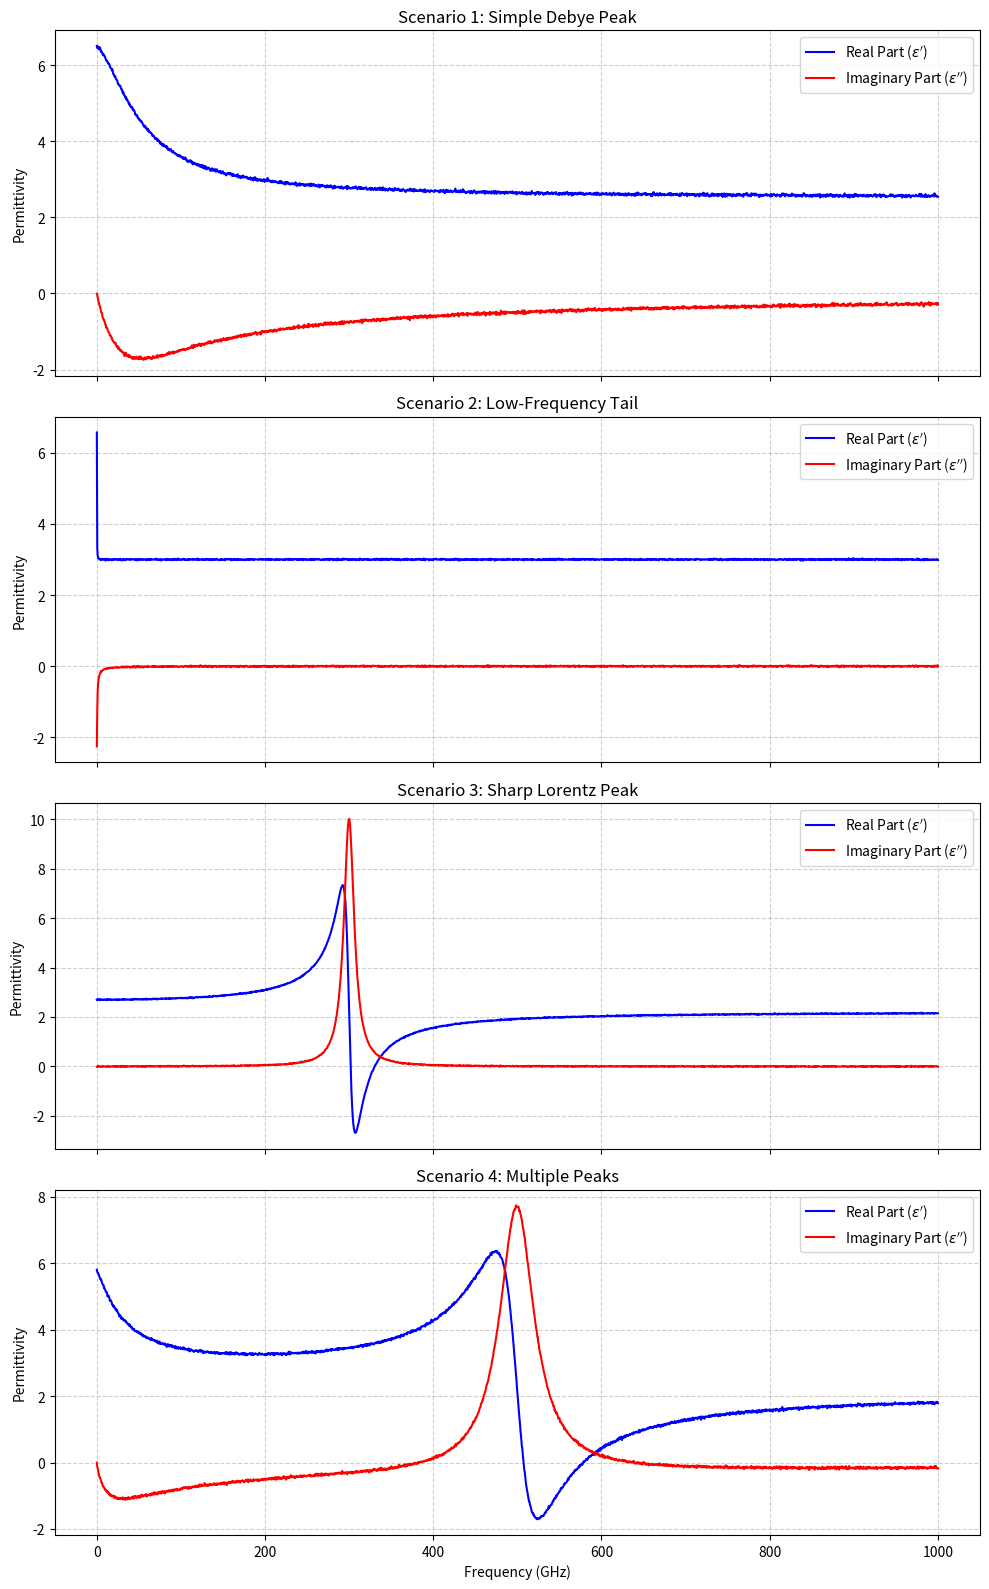

The script that saved this image:
import numpy as np
import matplotlib.pyplot as plt

# --- Core Dielectric Models ---

def debye(omega, delta_eps, tau, alpha=1.0):
    """Calculates the complex permittivity for a Cole-Debye model."""
    return delta_eps / (1 + (1j * omega * tau)**alpha)

def lorentz(omega, delta_eps, omega0, gamma):
    """Calculates the complex permittivity for a Lorentz oscillator model."""
    return (delta_eps * omega0**2) / (omega0**2 - omega**2 - 1j * omega * gamma)

# --- Data Generation Function ---

def generate_synthetic_data(freq_ghz, eps_inf, debye_terms, lorentz_terms, noise_level=0.01):
    """
    Generates synthetic dielectric data for a given set of model parameters.

    Args:
        freq_ghz (np.array): Array of frequencies in GHz.
        eps_inf (float): Permittivity at infinite frequency.
        debye_terms (list of dicts): List of Debye term parameters.
            Each dict: {'delta_eps': float, 'tau': float, 'alpha': float}
        lorentz_terms (list of dicts): List of Lorentz term parameters.
            Each dict: {'delta_eps': float, 'omega0_ghz': float, 'gamma_ghz': float}
        noise_level (float): Standard deviation of the Gaussian noise to add.

    Returns:
        tuple: (frequency_hz, complex_permittivity)
    """
    omega = 2 * np.pi * freq_ghz * 1e9  # Convert frequency to rad/s
    epsilon = np.full_like(omega, eps_inf, dtype=np.complex128)

    # Add Debye terms
    for term in debye_terms:
        epsilon += debye(omega, term['delta_eps'], term['tau'], term.get('alpha', 1.0))

    # Add Lorentz terms
    for term in lorentz_terms:
        omega0_rad = term['omega0_ghz'] * 2 * np.pi * 1e9
        gamma_rad = term['gamma_ghz'] * 2 * np.pi * 1e9
        epsilon += lorentz(omega, term['delta_eps'], omega0_rad, gamma_rad)

    # Add realistic noise
    real_noise = np.random.normal(0, noise_level, epsilon.shape)
    imag_noise = np.random.normal(0, noise_level, epsilon.shape)
    epsilon += real_noise + 1j * imag_noise

    return freq_ghz * 1e9, epsilon

# --- Test Case Scenarios ---

# Define a standard frequency range for testing
freq_range_ghz = np.linspace(0.1, 1000, 2000) # 0.1 GHz to 1 THz

# Scenario 1: Simple Debye Peak (Well within range)
# 🧪 Tests if the script can find a simple, ideal peak.
test1_debye = [{'delta_eps': 4.0, 'tau': 3e-12, 'alpha': 0.9}] # Peak around 53 GHz
freq1, eps1 = generate_synthetic_data(freq_range_ghz, 2.5, test1_debye, [], noise_level=0.02)

# Scenario 2: Low-Frequency Debye (Tail in range)
# 🧪 The original challenging case you tested.
# Tests if the script correctly reports high parameter correlations.
test2_debye = [{'delta_eps': 5.0, 'tau': 1e-9}] # Peak around 159 MHz
freq2, eps2 = generate_synthetic_data(freq_range_ghz, 3.0, test2_debye, [], noise_level=0.01)

# Scenario 3: Sharp Lorentz Resonance (Well within range)
# 🧪 Tests the Lorentz part of the model.
test3_lorentz = [{'delta_eps': 0.5, 'omega0_ghz': 300, 'gamma_ghz': 15}]
freq3, eps3 = generate_synthetic_data(freq_range_ghz, 2.2, [], test3_lorentz, noise_level=0.01)

# Scenario 4: Multiple Peaks (Complex Scenario)
# 🧪 Tests the script's ability to deconvolve multiple overlapping features.
test4_debye = [{'delta_eps': 3.0, 'tau': 5e-12, 'alpha': 0.8}] # ~32 GHz peak
test4_lorentz = [{'delta_eps': 0.8, 'omega0_ghz': 500, 'gamma_ghz': 50}] # 500 GHz resonance
freq4, eps4 = generate_synthetic_data(freq_range_ghz, 2.0, test4_debye, test4_lorentz, noise_level=0.02)

# --- Visualization ---
# You can plot the generated data to see what it looks like.
fig, axes = plt.subplots(4, 1, figsize=(10, 16), sharex=True)
scenarios = {
    'Scenario 1: Simple Debye Peak': (freq1, eps1),
    'Scenario 2: Low-Frequency Tail': (freq2, eps2),
    'Scenario 3: Sharp Lorentz Peak': (freq3, eps3),
    'Scenario 4: Multiple Peaks': (freq4, eps4)
}

for ax, (title, (freq, eps)) in zip(axes, scenarios.items()):
    ax.plot(freq / 1e9, np.real(eps), 'b-', label="Real Part ($\epsilon'$)")
    ax.plot(freq / 1e9, np.imag(eps), 'r-', label="Imaginary Part ($\epsilon''$)")
    ax.set_title(title)
    ax.set_ylabel('Permittivity')
    ax.legend()
    ax.grid(True, linestyle='--', alpha=0.6)

axes[-1].set_xlabel('Frequency (GHz)')
plt.tight_layout()
plt.show()


# Example for saving Scenario 1:
data_to_save = np.vstack((freq1, np.real(eps1), np.imag(eps1))).T
np.savetxt('scenario1_data.txt', data_to_save, header='Freq(Hz) Epsilon_Real Epsilon_Imag')